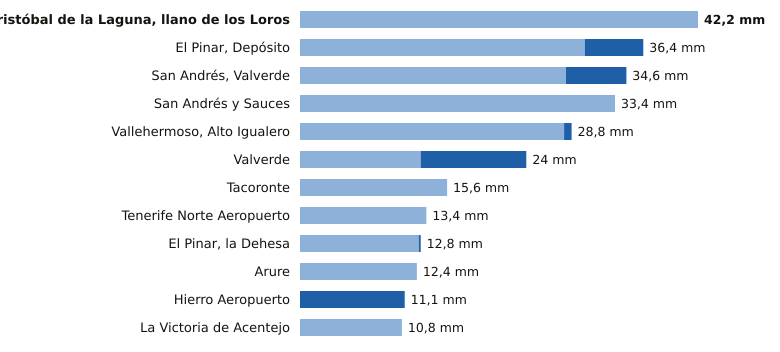

The file beside this chart, header and first rows:
estacion, provincia, indicativo, mm_6_dias_anteriores, mm_hoy, mm_7_dias, horas_de_hoy
San Cristóbal de la Laguna, llano de los…, Santa Cruz de Tenerife, C446G, 42.2, 0.0, 42.2, 3
El Pinar, Depósito, Santa Cruz de Tenerife, C916Q, 30.2, 6.2, 36.4, 2
San Andrés, Valverde, Santa Cruz de Tenerife, C925F, 28.2, 6.4, 34.6, 3
San Andrés y Sauces, Santa Cruz de Tenerife, C148F, 33.4, 0.0, 33.4, 2
Vallehermoso, Alto Igualero, Santa Cruz de Tenerife, C314Z, 28.0, 0.8, 28.8, 3
Valverde, Santa Cruz de Tenerife, C928I, 12.8, 11.2, 24.0, 2
Tacoronte, Santa Cruz de Tenerife, C458A, 15.6, 0.0, 15.6, 1
Tenerife Norte Aeropuerto, Santa Cruz de Tenerife, C447A, 13.4, 0.0, 13.4, 2
El Pinar, la Dehesa, Santa Cruz de Tenerife, C917E, 12.6, 0.2, 12.8, 3
Arure, Santa Cruz de Tenerife, C316I, 12.4, 0.0, 12.4, 1
Hierro Aeropuerto, Santa Cruz de Tenerife, C929I, 0.0, 11.1, 11.1, 3
La Victoria de Acentejo, Santa Cruz de Tenerife, C457I, 10.8, 0.0, 10.8, 2
